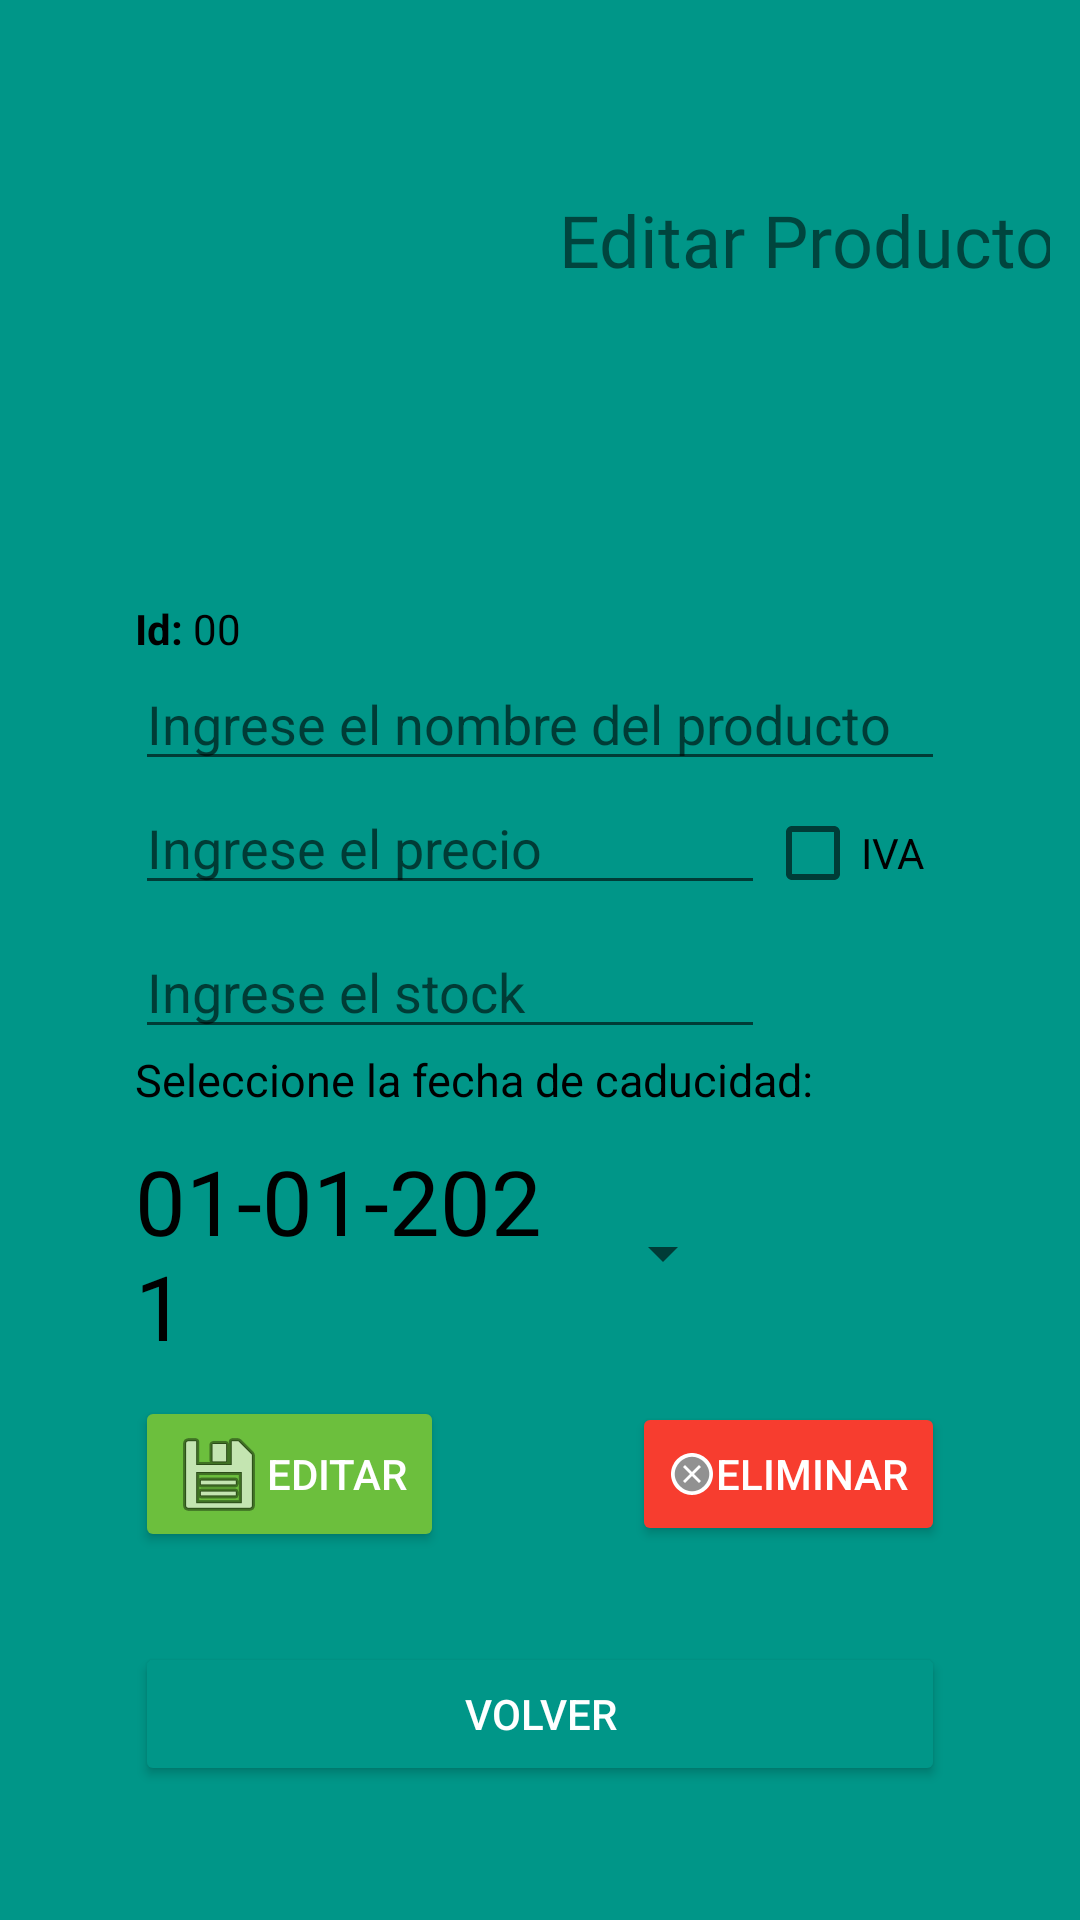

Produce the Android XML layout that renders to this screen, including the resource entries it uses.
<!-- AndroidManifest.xml: application theme Theme.Applogeo -->
<!-- res/layout/activity_editar_producto.xml -->
<?xml version="1.0" encoding="utf-8"?>
<androidx.constraintlayout.widget.ConstraintLayout xmlns:android="http://schemas.android.com/apk/res/android"
    xmlns:app="http://schemas.android.com/apk/res-auto"
    xmlns:tools="http://schemas.android.com/tools"
    android:layout_width="match_parent"
    android:layout_height="match_parent"
    tools:context=".EditarProductoActivity">
    <LinearLayout
        android:layout_width="match_parent"
        android:layout_height="match_parent"
        android:background="#009688"
        android:orientation="vertical"
        tools:layout_editor_absoluteX="1dp"
        tools:layout_editor_absoluteY="1dp">

        <LinearLayout
            android:layout_width="match_parent"
            android:layout_height="140dp"
            android:layout_gravity="center"
            android:layout_margin="10dp"
            android:orientation="horizontal">

            <ImageView
                android:id="@+id/imgRegistrarProducto"
                android:layout_width="158dp"
                android:layout_height="wrap_content"
                app:srcCompat="@drawable/caja" />

            <TextView
                android:id="@+id/textRegistrarProductos"
                android:layout_width="202dp"
                android:layout_height="match_parent"
                android:fontFamily="@font/aclonica"
                android:gravity="center_horizontal|center_vertical"
                android:text="Editar Producto"
                android:textSize="24sp" />
        </LinearLayout>

        <LinearLayout
            android:layout_width="match_parent"
            android:layout_height="match_parent"
            android:layout_margin="15dp"
            android:background="@drawable/bg_card_login"
            android:orientation="vertical"
            android:paddingLeft="30dp"
            android:paddingTop="25dp"
            android:paddingRight="30dp"
            android:translationZ="100dp">

            <ScrollView
                android:layout_width="match_parent"
                android:layout_height="match_parent">

                <LinearLayout
                    android:layout_width="match_parent"
                    android:layout_height="wrap_content"
                    android:orientation="vertical">

                    <LinearLayout
                        android:layout_width="match_parent"
                        android:layout_height="match_parent"
                        android:orientation="horizontal">

                        <TextView
                            android:id="@+id/textView11"
                            android:layout_width="wrap_content"
                            android:layout_height="wrap_content"
                            android:text="Id: "
                            android:textColor="#000000"
                            android:textStyle="bold" />

                        <TextView
                            android:id="@+id/txtIDProductoEditar"
                            android:layout_width="wrap_content"
                            android:layout_height="wrap_content"
                            android:text="00"
                            android:textColor="#000000" />
                    </LinearLayout>

                    <EditText
                        android:id="@+id/txtNombreProductoEditar"
                        android:layout_width="match_parent"
                        android:layout_height="wrap_content"
                        android:ems="10"
                        android:hint="Ingrese el nombre del producto"
                        android:inputType="textPersonName" />



                    <LinearLayout
                        android:layout_width="match_parent"
                        android:layout_height="match_parent"
                        android:orientation="horizontal">

                        <EditText
                            android:id="@+id/txtPrecioProductoEditar"
                            android:layout_width="wrap_content"
                            android:layout_height="wrap_content"
                            android:ems="10"
                            android:hint="Ingrese el precio"
                            android:inputType="numberDecimal" />

                        <CheckBox
                            android:id="@+id/btnIvaProductoEditar"
                            android:layout_width="match_parent"
                            android:layout_height="wrap_content"
                            android:text="IVA" />
                    </LinearLayout>
                    <EditText
                        android:id="@+id/txtStockProductoEditar"
                        android:layout_width="wrap_content"
                        android:layout_height="wrap_content"
                        android:ems="10"
                        android:hint="Ingrese el stock"
                        android:inputType="number" />

                    <TextView
                        android:id="@+id/txtCaducidadProducto"
                        android:layout_width="wrap_content"
                        android:layout_height="wrap_content"
                        android:text="Seleccione la fecha de caducidad:"
                        android:textColor="@color/black"
                        android:textSize="15sp"
                        app:layout_constraintLeft_toLeftOf="parent"
                        app:layout_constraintRight_toRightOf="parent"
                        app:layout_constraintTop_toTopOf="parent" />

                    <Button
                        android:id="@+id/btnCaducidadProductoEditar"
                        style="?android:spinnerStyle"
                        android:layout_width="200dp"
                        android:layout_height="wrap_content"
                        android:layout_marginTop="10dp"
                        android:layout_marginBottom="10dp"
                        android:onClick="OpenDatePicker"
                        android:text="01-01-2021"
                        android:textColor="@color/black"
                        android:textSize="30sp"
                        app:layout_constraintLeft_toLeftOf="parent"
                        app:layout_constraintRight_toRightOf="parent"
                        app:layout_constraintTop_toBottomOf="@+id/txtCaducidadProducto" />

                    <LinearLayout
                        android:layout_width="match_parent"
                        android:layout_height="wrap_content"
                        android:layout_marginBottom="30dp"
                        android:orientation="horizontal">

                        <Button
                            android:id="@+id/btnGuardarProductos"
                            android:layout_width="wrap_content"
                            android:layout_height="wrap_content"
                            android:drawableLeft="@android:drawable/ic_menu_save"
                            android:onClick="editarProducto"
                            android:text="Editar"
                            android:textColor="#FFFFFF"
                            android:textColorLink="#000000"
                            app:backgroundTint="#6CBF3D" />

                        <Space
                            android:layout_width="15dp"
                            android:layout_height="match_parent"
                            android:layout_weight="1" />

                        <Button
                            android:id="@+id/btnCancelarProductos"
                            android:layout_width="wrap_content"
                            android:layout_height="wrap_content"
                            android:drawableLeft="@android:drawable/presence_offline"
                            android:onClick="eliminarProducto"
                            android:text="Eliminar"
                            android:textColor="#FFFFFF"
                            app:backgroundTint="#F73D2F" />
                    </LinearLayout>

                    <Button
                        android:id="@+id/button11"
                        android:layout_width="match_parent"
                        android:layout_height="wrap_content"
                        android:layout_marginBottom="20dp"
                        android:onClick="volver"
                        android:text="Volver"
                        android:textColor="#FFFFFF"
                        app:backgroundTint="#009688" />
                </LinearLayout>
            </ScrollView>

        </LinearLayout>
    </LinearLayout>
</androidx.constraintlayout.widget.ConstraintLayout>
<!-- resources referenced by this layout -->
<resources>
  <color name="black">#FF000000</color>
  <style name="Theme.Applogeo" parent="Theme.MaterialComponents.DayNight.DarkActionBar">
          
          <item name="colorPrimary">#016464</item>
          <item name="colorPrimaryVariant">@color/teal_700</item>
          <item name="colorOnPrimary">@color/black</item>
          
          <item name="colorSecondary">#016464</item>
          <item name="colorSecondaryVariant">@color/teal_700</item>
          <item name="colorOnSecondary">@color/black</item>
          
          <item name="android:statusBarColor" tools:targetApi="l">?attr/colorPrimary</item>
          
      </style>
  <color name="teal_700">#FF018786</color>
</resources>
